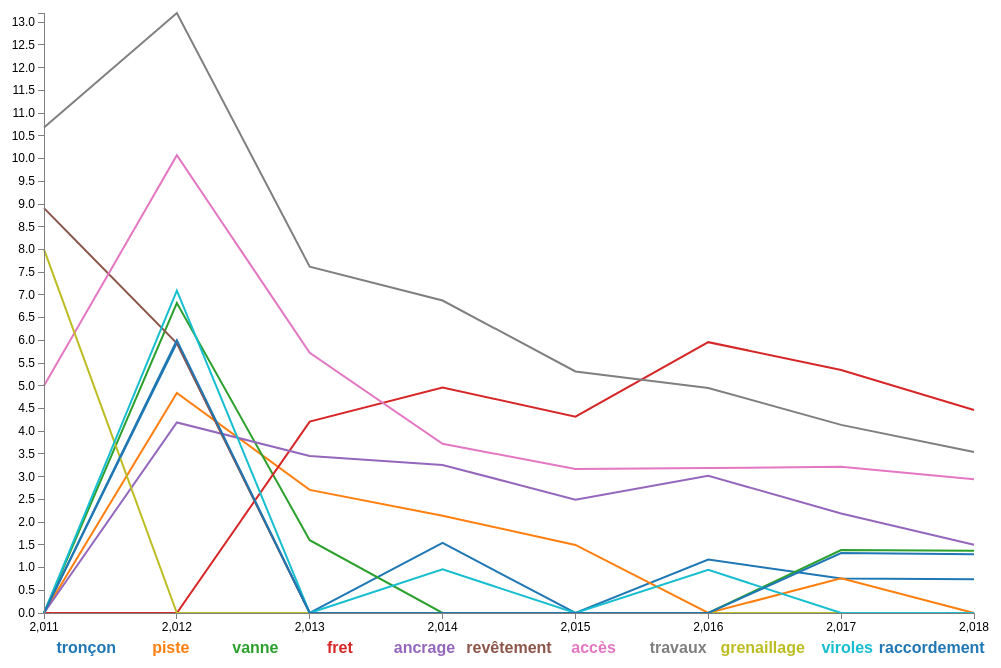
D3 v3 page, settled after 360 driven frames (6 s of simulated time); the page loaded 1 data file(s).



// Set the dimensions of the canvas / graph
var margin = {top: 30, right: 20, bottom: 70, left: 50},
    width = 1000 - margin.left - margin.right,
    height = 700 - margin.top - margin.bottom;

// Set the ranges
var x = d3.scale.linear().range([0, width]);
var y = d3.scale.linear().range([height, 0]);

// Define the axes
var xAxis = d3.svg.axis().scale(x)
    .orient("bottom").ticks(10);

var yAxis = d3.svg.axis().scale(y)
    .orient("left").ticks(20);

// Define the line
var Valueline = d3.svg.line()
    .x(function(d) { return x(d.Year); })
    .y(function(d) { return y(d.Value); });

// Adds the svg canvas
var svg = d3.select("body")
    .append("svg")
        .attr("width", width + margin.left + margin.right)
        .attr("height", height + margin.top + margin.bottom)
    .append("g")
        .attr("transform",
              "translate(" + margin.left + "," + margin.top + ")");

// Get the data
d3.csv("KCORE2.csv", function(error, data) {
    data.forEach(function(d) {
		d.Year = +d.Year;
		d.Value = +d.Value;
    });

    // Scale the range of the data
    x.domain(d3.extent(data, function(d) { return d.Year; }));
    y.domain([0, d3.max(data, function(d) { return d.Value; })]);

    // Nest the entries by symbol
    var dataNest = d3.nest()
        .key(function(d) {return d.Word;})
        .entries(data);

    var color = d3.scale.category10();   // set the colour scale

    legendSpace = width/dataNest.length; // spacing for the legend

    // Loop through each symbol / key
    dataNest.forEach(function(d,i) {

        svg.append("path")
            .attr("class", "line")
            .style("stroke", function() { // Add the colours dynamically
                return d.color = color(d.key); })
            .attr("id", 'tag'+d.key.replace(/\s+/g, '')) // assign ID
            .attr("d", Valueline(d.values));

        // Add the Legend
        svg.append("text")
            .attr("x", (legendSpace)/2+i*legendSpace)  // space legend
            .attr("y", height + (margin.bottom)/2+ 5)
            .attr("class", "legend")    // style the legend
            .style("fill", function() { // Add the colours dynamically
                return d.color = color(d.key); })
            .on("click", function(){
                // Determine if current line is visible
                var active   = d.active ? false : true,
                newOpacity = active ? 0 : 1;
                // Hide or show the elements based on the ID
                d3.select("#tag"+d.key.replace(/\s+/g, ''))
                    .transition().duration(100)
                    .style("opacity", newOpacity);
                // UpYear whether or not the elements are active
                d.active = active;
                })
            .text(d.key);

    });

    // Add the X Axis
    svg.append("g")
        .attr("class", "x axis")
        .attr("transform", "translate(0," + height + ")")
        .call(xAxis);

    // Add the Y Axis
    svg.append("g")
        .attr("class", "y axis")
        .call(yAxis);

});



### data: KCORE2.csv
Word, Year, Value
tronçon, 2011, 0
tronçon, 2012, 5.948
tronçon, 2013, 0
tronçon, 2014, 1.543
tronçon, 2015, 0
tronçon, 2016, 1.177
tronçon, 2017, 0.7609
tronçon, 2018, 0.7455
piste, 2011, 0
piste, 2012, 4.844
piste, 2013, 2.71
piste, 2014, 2.14
piste, 2015, 1.498
piste, 2016, 0
piste, 2017, 0.7662
piste, 2018, 0
vanne, 2011, 0
vanne, 2012, 6.822
vanne, 2013, 1.603
vanne, 2014, 0
vanne, 2015, 0
vanne, 2016, 0
vanne, 2017, 1.386
vanne, 2018, 1.371
fret, 2011, 0
fret, 2012, 0
fret, 2013, 4.211
fret, 2014, 4.962
fret, 2015, 4.321
fret, 2016, 5.96
fret, 2017, 5.349
fret, 2018, 4.465
ancrage, 2011, 0
ancrage, 2012, 4.193
ancrage, 2013, 3.456
ancrage, 2014, 3.259
ancrage, 2015, 2.494
ancrage, 2016, 3.02
ancrage, 2017, 2.188
ancrage, 2018, 1.502
revêtement, 2011, 8.909
revêtement, 2012, 5.933
revêtement, 2013, 0
revêtement, 2014, 0
revêtement, 2015, 0
revêtement, 2016, 0
revêtement, 2017, 0
revêtement, 2018, 0
accès, 2011, 5.0
accès, 2012, 10.07
accès, 2013, 5.724
accès, 2014, 3.725
accès, 2015, 3.167
accès, 2016, 3.191
accès, 2017, 3.217
accès, 2018, 2.942
travaux, 2011, 10.68
travaux, 2012, 13.2
travaux, 2013, 7.62
travaux, 2014, 6.876
... 28 more rows